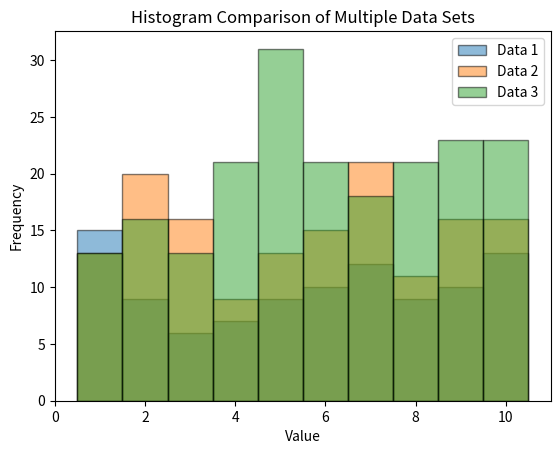

Write Python code to recreate this figure.
import numpy as np
import matplotlib.pyplot as plt

# Generate random integer data (replace these with your actual data arrays)
data1 = np.random.randint(1, 11, size=100)
data2 = np.random.randint(1, 11, size=150)
data3 = np.random.randint(1, 11, size=200)

# Create a histogram for each data set
plt.hist(data1, bins=np.arange(min(data1), max(data1) + 1.5) - 0.5, alpha=0.5, edgecolor='black', label='Data 1')
plt.hist(data2, bins=np.arange(min(data2), max(data2) + 1.5) - 0.5, alpha=0.5, edgecolor='black', label='Data 2')
plt.hist(data3, bins=np.arange(min(data3), max(data3) + 1.5) - 0.5, alpha=0.5, edgecolor='black', label='Data 3')

# Add a legend
plt.legend()

# Add labels and title
plt.xlabel('Value')
plt.ylabel('Frequency')
plt.title('Histogram Comparison of Multiple Data Sets')

# Show the plot
plt.show()
